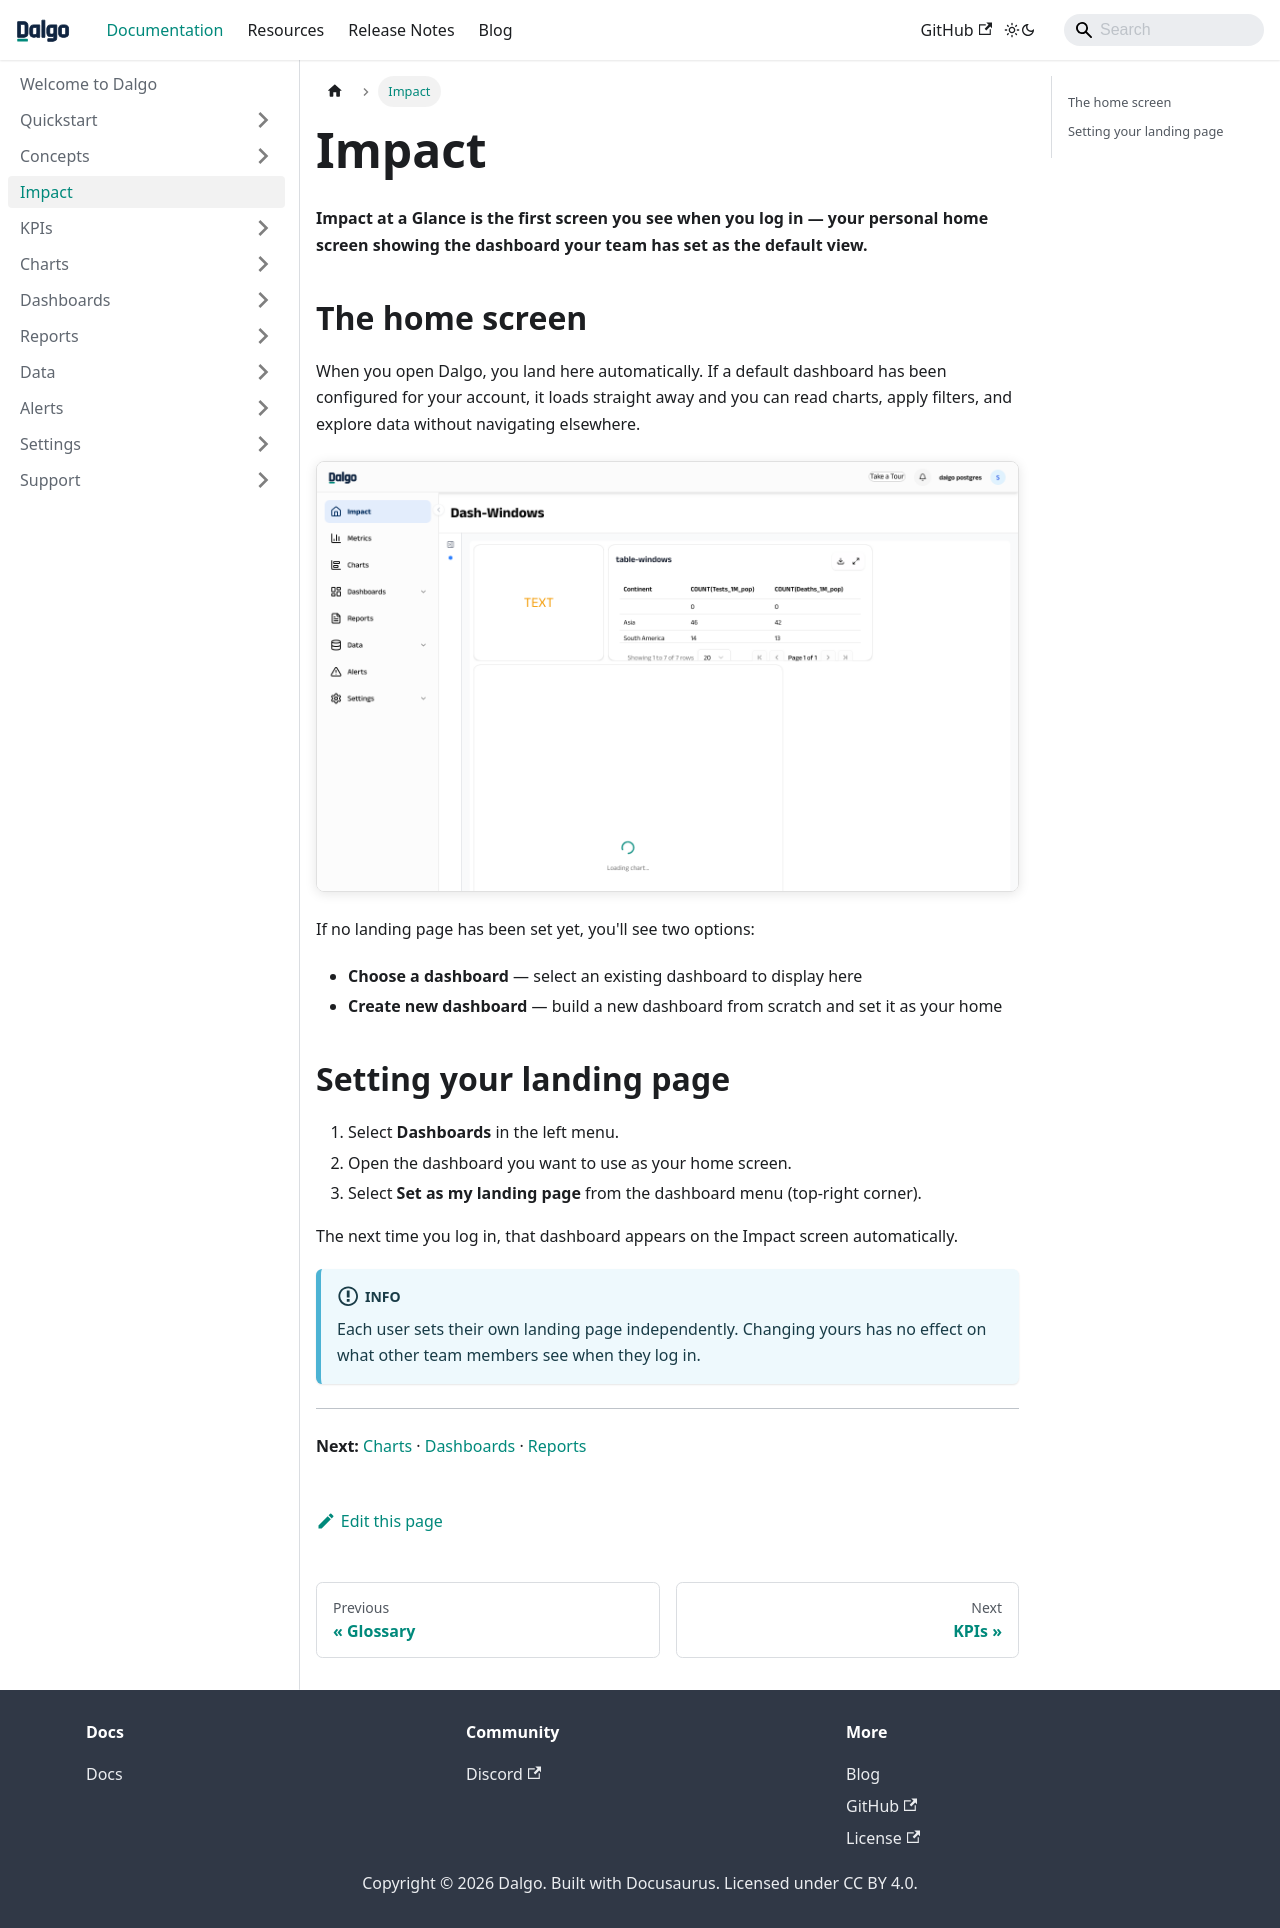

repository: DalgoT4D/dalgo_docs · page: impact/index.html · generator: docusaurus

---
sidebar_position: 1
---

# Impact

**Impact at a Glance is the first screen you see when you log in — your personal home screen showing the dashboard your team has set as the default view.**

## The home screen

When you open Dalgo, you land here automatically. If a default dashboard has been configured for your account, it loads straight away and you can read charts, apply filters, and explore data without navigating elsewhere.

![Impact at a Glance home screen](/img/impact/impact_home.png)

If no landing page has been set yet, you'll see two options:

- **Choose a dashboard** — select an existing dashboard to display here
- **Create new dashboard** — build a new dashboard from scratch and set it as your home

## Setting your landing page

1. Select **Dashboards** in the left menu.
2. Open the dashboard you want to use as your home screen.
3. Select **Set as my landing page** from the dashboard menu (top-right corner).

The next time you log in, that dashboard appears on the Impact screen automatically.

:::info
Each user sets their own landing page independently. Changing yours has no effect on what other team members see when they log in.
:::

---

**Next:** [Charts](../charts/index.md) · [Dashboards](../dashboards/index.md) · [Reports](../reports/index.md)
